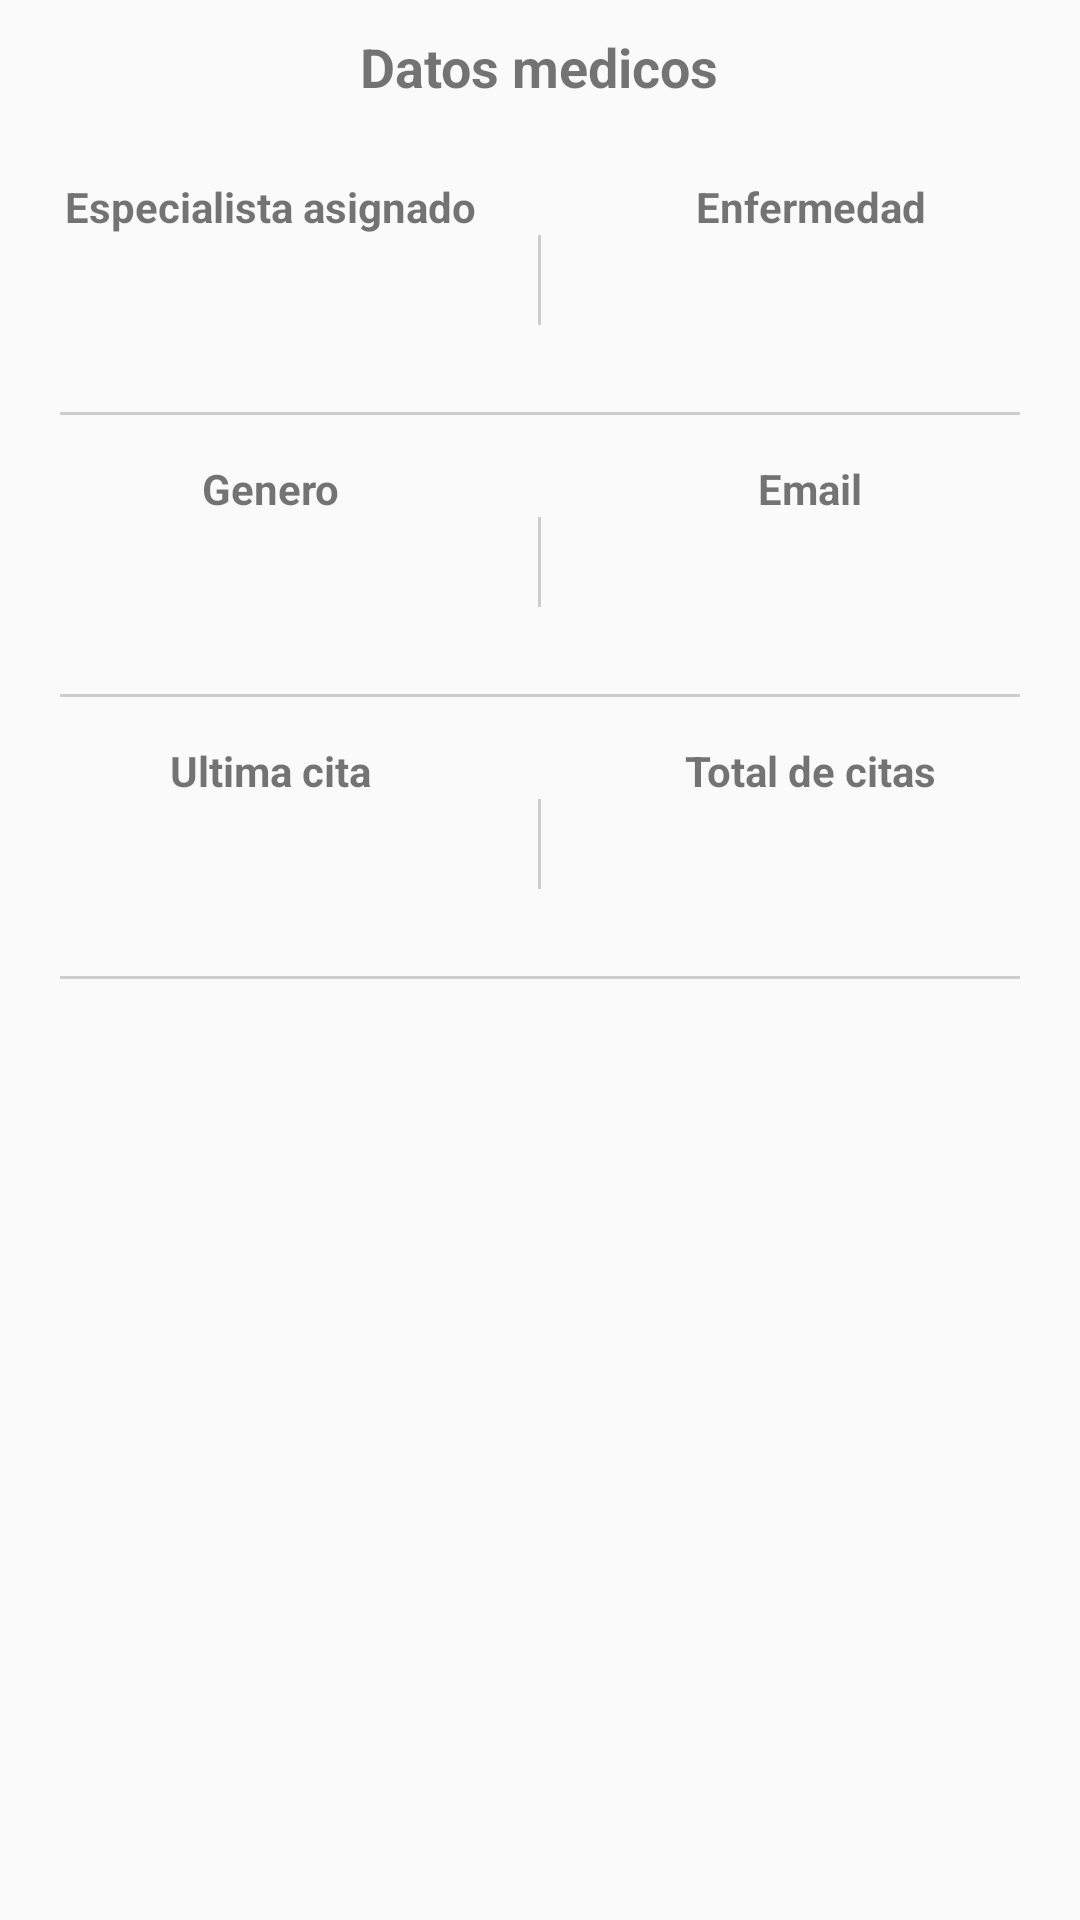

This screen was rendered from an Android layout file. Write that file and the resources it references.
<!-- AndroidManifest.xml: application theme AppTheme -->
<!-- res/layout/profile_fragment_patient.xml -->
<?xml version="1.0" encoding="utf-8"?>
<RelativeLayout xmlns:android="http://schemas.android.com/apk/res/android"
    xmlns:app="http://schemas.android.com/apk/res-auto"
    xmlns:tools="http://schemas.android.com/tools"
    android:orientation="vertical"
    android:layout_width="match_parent"
    android:layout_height="match_parent">

    <TextView
        android:id="@+id/profile_text"
        android:layout_width="wrap_content"
        android:layout_height="wrap_content"
        android:layout_centerHorizontal="true"
        android:text="Datos medicos"
        android:padding="10dp"
        android:textSize="18sp"
        android:textStyle="bold"/>

    <ProgressBar
        android:id="@+id/profile_progress"
        style="?android:attr/progressBarStyleLarge"
        android:layout_width="100dp"
        android:layout_height="100dp"
        android:layout_below="@+id/profile_text"
        android:layout_marginTop="100dp"
        android:layout_gravity="center_horizontal"
        android:visibility="gone" />

    <ScrollView
        android:id="@+id/scroll_profile_data"
        android:layout_width="match_parent"
        android:layout_height="match_parent"
        android:layout_below="@id/profile_text">

        <LinearLayout
            android:orientation="vertical"
            android:layout_width="match_parent"
            android:layout_height="match_parent">

            <LinearLayout
                android:layout_width="match_parent"
                android:layout_height="wrap_content"
                android:layout_marginTop="15dp">
                <TextView
                    android:text="Especialista asignado"
                    android:textStyle="bold"
                    android:layout_width="0dp"
                    android:layout_height="wrap_content"
                    android:gravity="center"
                    android:layout_weight=".50"/>

                <TextView
                    android:text="Enfermedad"
                    android:textStyle="bold"
                    android:layout_width="0dp"
                    android:layout_height="wrap_content"
                    android:gravity="center"
                    android:layout_weight=".50"/>

            </LinearLayout>

            <LinearLayout
                android:layout_width="match_parent"
                android:layout_height="wrap_content">
                <TextView
                    android:id="@+id/especialista_paciente"
                    android:layout_width="0dp"
                    android:layout_height="wrap_content"
                    android:gravity="center"
                    android:clickable="true"
                    android:elevation="4dp"
                    android:paddingTop="20dp"
                    android:paddingBottom="20dp"
                    android:layout_weight=".50"/>
                <ImageView
                    xmlns:android="http://schemas.android.com/apk/res/android"
                    android:layout_width="1dp"
                    android:layout_height="30dp"
                    android:background="#CDCDCD"
                    android:scaleType="fitXY"
                    android:layout_marginLeft="20dp"
                    android:layout_marginRight="20dp"
                    android:paddingStart="10dp"
                    android:paddingEnd="10dp"
                    android:paddingBottom="2dp"
                    android:paddingTop="2dp" />

                <TextView
                    android:id="@+id/enfermedad_paciente"
                    android:layout_width="0dp"
                    android:layout_height="wrap_content"
                    android:gravity="center"
                    android:clickable="true"
                    android:elevation="4dp"
                    android:paddingTop="20dp"
                    android:paddingBottom="20dp"
                    android:layout_weight=".50"/>

            </LinearLayout>

            <ImageView
                xmlns:android="http://schemas.android.com/apk/res/android"
                android:layout_width="fill_parent"
                android:layout_height="1dp"
                android:background="#CDCDCD"
                android:scaleType="fitXY"
                android:layout_marginLeft="20dp"
                android:layout_marginRight="20dp"
                android:paddingStart="10dp"
                android:paddingEnd="10dp"
                android:paddingBottom="2dp"
                android:paddingTop="2dp" />

            <LinearLayout
                android:layout_width="match_parent"
                android:layout_height="wrap_content"
                android:layout_marginTop="15dp">
                <TextView
                    android:text="Genero"
                    android:textStyle="bold"
                    android:layout_width="0dp"
                    android:layout_height="wrap_content"
                    android:gravity="center"
                    android:layout_weight=".50"/>

                <TextView
                    android:text="Email"
                    android:textStyle="bold"
                    android:layout_width="0dp"
                    android:layout_height="wrap_content"
                    android:gravity="center"
                    android:layout_weight=".50"/>

            </LinearLayout>
            <LinearLayout
                android:layout_width="match_parent"
                android:layout_height="wrap_content">
                <TextView
                    android:id="@+id/genero_paciente"
                    android:layout_width="0dp"
                    android:layout_height="wrap_content"
                    android:gravity="center"
                    android:clickable="true"
                    android:elevation="4dp"
                    android:paddingTop="20dp"
                    android:paddingBottom="20dp"
                    android:layout_weight=".50"/>

                <ImageView
                    xmlns:android="http://schemas.android.com/apk/res/android"
                    android:layout_width="1dp"
                    android:layout_height="30dp"
                    android:background="#CDCDCD"
                    android:scaleType="fitXY"
                    android:layout_marginLeft="20dp"
                    android:layout_marginRight="20dp"
                    android:paddingStart="10dp"
                    android:paddingEnd="10dp"
                    android:paddingBottom="2dp"
                    android:paddingTop="2dp" />

                <TextView
                    android:id="@+id/email_patient"
                    android:layout_width="0dp"
                    android:layout_height="wrap_content"
                    android:gravity="center"
                    android:clickable="true"
                    android:elevation="4dp"
                    android:paddingTop="20dp"
                    android:paddingBottom="20dp"
                    android:layout_weight=".50"/>

            </LinearLayout>

            <ImageView
                xmlns:android="http://schemas.android.com/apk/res/android"
                android:layout_width="fill_parent"
                android:layout_height="1dp"
                android:background="#CDCDCD"
                android:scaleType="fitXY"
                android:layout_marginLeft="20dp"
                android:layout_marginRight="20dp"
                android:paddingStart="10dp"
                android:paddingEnd="10dp"
                android:paddingBottom="2dp"
                android:paddingTop="2dp" />

            <LinearLayout
                android:layout_width="match_parent"
                android:layout_height="wrap_content"
                android:layout_marginTop="15dp">
                <TextView
                    android:text="Ultima cita"
                    android:textStyle="bold"
                    android:layout_width="0dp"
                    android:layout_height="wrap_content"
                    android:gravity="center"
                    android:layout_weight=".50"/>

                <TextView
                    android:text="Total de citas"
                    android:textStyle="bold"
                    android:layout_width="0dp"
                    android:layout_height="wrap_content"
                    android:gravity="center"
                    android:layout_weight=".50"/>

            </LinearLayout>
            <LinearLayout
                android:layout_width="match_parent"
                android:layout_height="wrap_content">
                <TextView
                    android:id="@+id/last_study_patient"
                    android:layout_width="0dp"
                    android:layout_height="wrap_content"
                    android:gravity="center"
                    android:clickable="true"
                    android:elevation="4dp"
                    android:paddingTop="20dp"
                    android:paddingBottom="20dp"
                    android:layout_weight=".50"/>

                <ImageView
                    xmlns:android="http://schemas.android.com/apk/res/android"
                    android:layout_width="1dp"
                    android:layout_height="30dp"
                    android:background="#CDCDCD"
                    android:scaleType="fitXY"
                    android:layout_marginLeft="20dp"
                    android:layout_marginRight="20dp"
                    android:paddingStart="10dp"
                    android:paddingEnd="10dp"
                    android:paddingBottom="2dp"
                    android:paddingTop="2dp" />

                <TextView
                    android:id="@+id/total_studies_patient"
                    android:layout_width="0dp"
                    android:layout_height="wrap_content"
                    android:gravity="center"
                    android:clickable="true"
                    android:elevation="4dp"
                    android:paddingTop="20dp"
                    android:paddingBottom="20dp"
                    android:layout_weight=".50"/>

            </LinearLayout>

            <ImageView
                xmlns:android="http://schemas.android.com/apk/res/android"
                android:layout_width="fill_parent"
                android:layout_height="1dp"
                android:background="#CDCDCD"
                android:scaleType="fitXY"
                android:layout_marginLeft="20dp"
                android:layout_marginRight="20dp"
                android:paddingStart="10dp"
                android:paddingEnd="10dp"
                android:paddingBottom="2dp"
                android:paddingTop="2dp" />

            <LinearLayout
                android:layout_width="fill_parent"
                android:layout_height="wrap_content"
                android:clickable="true"
                android:layout_marginTop="15dp"
                android:orientation="vertical">
                <TextView
                    android:layout_width="match_parent"
                    android:layout_height="match_parent"
                    android:gravity="center"
                    android:text=""
                    android:textStyle="bold"/>
                <TextView
                    android:id="@+id/about_patient"
                    android:layout_width="fill_parent"
                    android:layout_height="wrap_content"
                    android:clickable="true"
                    android:elevation="4dp"
                    android:paddingTop="20dp"
                    android:gravity="center"
                    android:visibility="gone"/>
            </LinearLayout>
        </LinearLayout>
    </ScrollView>
</RelativeLayout>
<!-- resources referenced by this layout -->
<resources>
  <style name="AppTheme" parent="Theme.AppCompat.Light.NoActionBar">
          <item name="colorPrimary">@color/colorPrimary</item>
          <item name="colorPrimaryDark">@color/colorPrimaryDark</item>
          <item name="colorAccent">@color/colorAccent</item>
      </style>
  <color name="colorPrimary">#51CB55</color>
  <color name="colorPrimaryDark">#43A746</color>
  <color name="colorAccent">#FF5252</color>
</resources>
